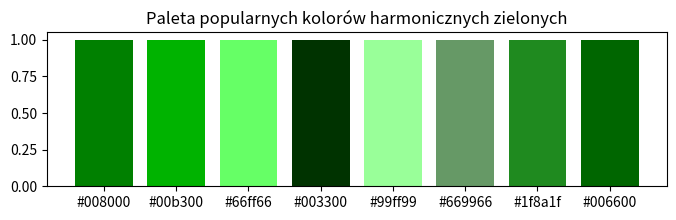

Here is the Python script that generated this plot:
import matplotlib.pyplot as plt


def hex_to_rgb(hex_color):
    hex_color = hex_color.lstrip('#')
    return tuple(int(hex_color[i:i + 2], 16) for i in (0, 2, 4))


def rgb_to_hex(rgb_color):
    return '#' + ''.join(f'{c:02x}' for c in rgb_color)


def generate_popular_harmonic_green_palette(num_colors):
    # Przykładowe popularne kolory harmoniczne w odcieniach zieleni
    popular_colors = [
        '#008000',  # Zielony
        '#00b300',  # Jasny zielony
        '#66ff66',  # Zielony neonowy
        '#003300',  # Ciemny zielony
        '#99ff99',  # Biały zielony
        '#669966',  # Oliwkowy
        '#1f8a1f',  # Ciemnozielony
        '#006600'  # Ciemny zielony
    ]

    # Jeśli żądana liczba kolorów jest większa niż dostępne kolory, ogranicz do dostępnych
    num_colors = min(num_colors, len(popular_colors))

    palette = popular_colors[:num_colors]

    return palette


# Przykład użycia
num_colors = 18  # Liczba kolorów w palecie (można zmienić według potrzeb)
palette = generate_popular_harmonic_green_palette(num_colors)

# Zapisanie kolorów do listy
kolory = palette.copy()

# Wyświetlenie kolorów
print("Wygenerowane kolory:", kolory)

# Wizualizacja kolorów
plt.figure(figsize=(8, 2))
plt.bar(range(len(palette)), [1] * len(palette), color=palette)
plt.xticks(range(len(palette)), palette)
plt.title('Paleta popularnych kolorów harmonicznych zielonych')
plt.show()